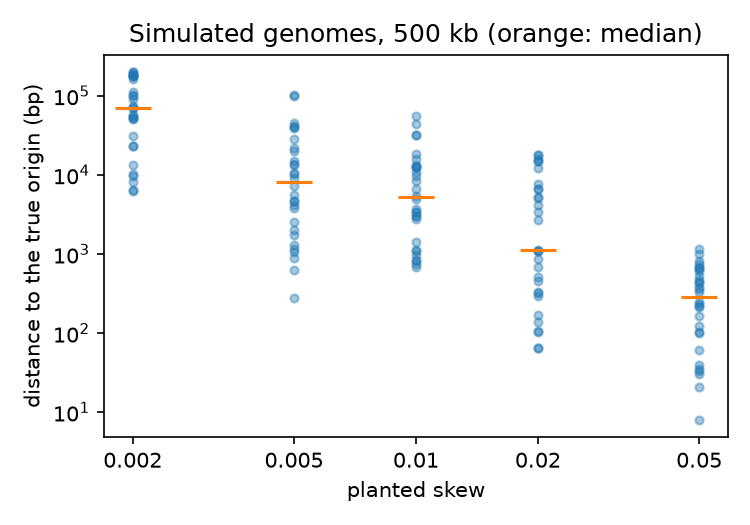

Data behind this chart, as committed beside it:
skew	repeat	true_ori	found_ori	error_bp
0.002	0	425927	225236	200691
0.002	1	400539	216209	184330
0.002	2	236269	397422	161153
0.002	3	165419	350411	184992
0.002	4	179450	231610	52160
0.002	5	142041	151682	9641
0.002	6	407708	85696	177988
0.002	7	100659	203847	103188
0.002	8	373012	319931	53081
0.002	9	264369	338757	74388
0.002	10	51239	142925	91686
0.002	11	40032	362160	177872
0.002	12	229435	260833	31398
0.002	13	332862	131801	201061
0.002	14	149911	143609	6302
0.002	15	115766	427554	188212
0.002	16	453129	24187	71058
0.002	17	304977	204810	100167
0.002	18	93178	37370	55808
0.002	19	264599	376892	112293
0.002	20	189267	176000	13267
0.002	21	114499	57676	56823
0.002	22	228108	219999	8109
0.002	23	381807	358246	23561
0.002	24	498832	5366	6534
0.002	25	285698	295888	10190
0.002	26	226304	249876	23572
0.002	27	296401	365759	69358
0.002	28	441019	390534	50485
0.002	29	195616	372965	177349
0.005	0	305089	283186	21903
0.005	1	431004	446180	15176
0.005	2	17421	18705	1284
0.005	3	78718	71524	7194
0.005	4	43079	42801	278
0.005	5	197474	158068	39406
0.005	6	346506	345885	621
0.005	7	64597	69347	4750
0.005	8	107061	102888	4173
0.005	9	363053	365603	2550
0.005	10	438900	443542	4642
0.005	11	10004	52060	42056
0.005	12	470369	70490	100121
0.005	13	126253	86195	40058
0.005	14	474026	460710	13316
0.005	15	41113	143971	102858
0.005	16	286902	315133	28231
0.005	17	84682	129646	44964
0.005	18	196445	206677	10232
0.005	19	95557	93796	1761
0.005	20	111055	110001	1054
0.005	21	199581	200737	1156
0.005	22	192750	183626	9124
0.005	23	259505	239405	20100
0.005	24	392781	406650	13869
0.005	25	17033	11520	5513
0.005	26	142798	140802	1996
0.005	27	337320	338199	879
0.005	28	406837	417337	10500
0.005	29	39146	35365	3781
... 90 more rows
